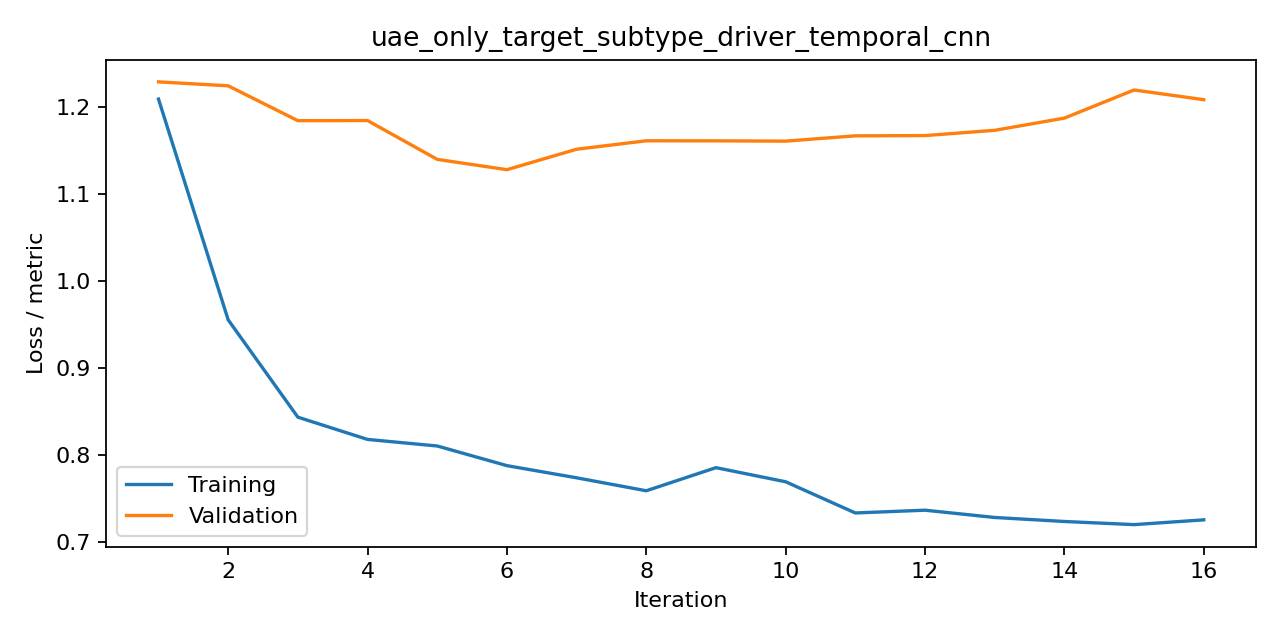

The file beside this chart, header and first rows:
iteration, train, valid, metric
1, 1.209, 1.229, cross_entropy
2, 0.9553, 1.224, cross_entropy
3, 0.8435, 1.184, cross_entropy
4, 0.8179, 1.184, cross_entropy
5, 0.8104, 1.14, cross_entropy
6, 0.7878, 1.128, cross_entropy
7, 0.7738, 1.151, cross_entropy
8, 0.7589, 1.161, cross_entropy
9, 0.7855, 1.161, cross_entropy
10, 0.7693, 1.161, cross_entropy
11, 0.7334, 1.167, cross_entropy
12, 0.7366, 1.167, cross_entropy
13, 0.7283, 1.173, cross_entropy
14, 0.7236, 1.187, cross_entropy
15, 0.72, 1.219, cross_entropy
16, 0.7255, 1.208, cross_entropy
